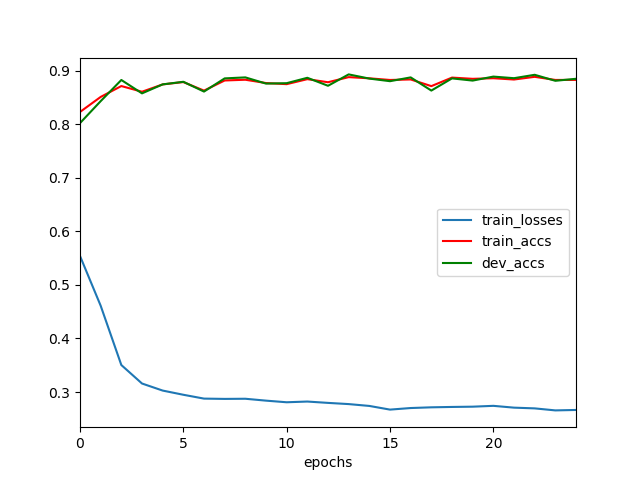

The file beside this chart, header and first rows:
	epochs	train_losses	train_accs	dev_accs
0	0	0.554	0.8229	0.8021
1	1	0.4611	0.851	0.8431
2	2	0.3504	0.8713	0.8826
3	3	0.3159	0.8607	0.8576
4	4	0.3027	0.8743	0.8744
5	5	0.2949	0.8787	0.8792
6	6	0.2877	0.8627	0.861
7	7	0.2871	0.8817	0.8856
8	8	0.2874	0.8831	0.8874
9	9	0.2839	0.8769	0.8759
10	10	0.2809	0.8748	0.8766
11	11	0.2822	0.8842	0.8867
12	12	0.2797	0.8784	0.8718
13	13	0.2775	0.8879	0.893
14	14	0.274	0.8857	0.8852
15	15	0.2672	0.8826	0.8804
16	16	0.2701	0.8836	0.8874
17	17	0.2714	0.8711	0.8628
18	18	0.2721	0.8871	0.8856
19	19	0.2726	0.8848	0.8815
20	20	0.2742	0.8859	0.8889
21	21	0.2708	0.8835	0.8859
22	22	0.2695	0.8885	0.8923
23	23	0.2657	0.8827	0.8811
24	24	0.2665	0.8828	0.8848
